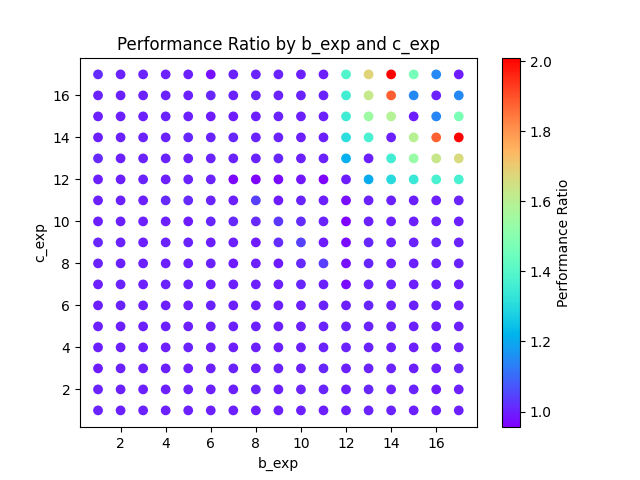

The data file committed next to this chart (first rows):
b_exp, c_exp, time_b, time_c, executions
1, 1, 232414, 231475, 536870912
1, 2, 230038, 229510, 536870912
1, 3, 36105, 36428, 2097152
1, 4, 144052, 144055, 8388608
1, 5, 14325, 14301, 33554432
1, 6, 23243, 23202, 524288
1, 7, 25561, 25468, 524288
1, 8, 162731, 161711, 8388608
1, 9, 20515, 20225, 1048576
1, 10, 232213, 233096, 4194304
1, 11, 12426, 12324, 131072
1, 12, 128279, 128152, 2097152
1, 13, 21620, 21444, 131072
1, 14, 229190, 229376, 536870912
1, 15, 14306, 14365, 33554432
1, 16, 67098, 66671, 524288
1, 17, 36708, 36634, 65536
2, 1, 35969, 36055, 2097152
2, 2, 18070, 18005, 1048576
2, 3, 143938, 144082, 8388608
2, 4, 18061, 18020, 1048576
2, 5, 18071, 18013, 1048576
2, 6, 23092, 23053, 524288
2, 7, 11684, 11644, 262144
2, 8, 12762, 12825, 262144
2, 9, 26163, 26133, 524288
2, 10, 14963, 15015, 262144
2, 11, 23613, 23565, 1048576
2, 12, 15903, 15826, 131072
2, 13, 19449, 19398, 524288
2, 14, 12079, 12039, 131072
2, 15, 14329, 14382, 33554432
2, 16, 13395, 13485, 16384
2, 17, 20250, 20170, 32768
3, 1, 18037, 18008, 1048576
3, 2, 71969, 72057, 4194304
3, 3, 18037, 18008, 1048576
3, 4, 36012, 36135, 2097152
3, 5, 57247, 57348, 134217728
3, 6, 11526, 11580, 262144
3, 7, 23337, 23287, 524288
3, 8, 25567, 25517, 524288
3, 9, 52876, 52829, 1048576
3, 10, 240653, 240428, 8388608
3, 11, 13009, 12923, 131072
3, 12, 63555, 63410, 524288
3, 13, 21464, 21410, 131072
3, 14, 33192, 33007, 131072
3, 15, 14693, 14591, 32768
3, 16, 26780, 26914, 32768
3, 17, 26118, 26071, 16384
4, 1, 18062, 18012, 1048576
4, 2, 18016, 18096, 1048576
4, 3, 71955, 72020, 4194304
4, 4, 71956, 72055, 4194304
4, 5, 35977, 36126, 2097152
4, 6, 184675, 184654, 4194304
4, 7, 23683, 23651, 524288
4, 8, 12991, 12959, 262144
4, 9, 13113, 13063, 262144
... 807 more rows
